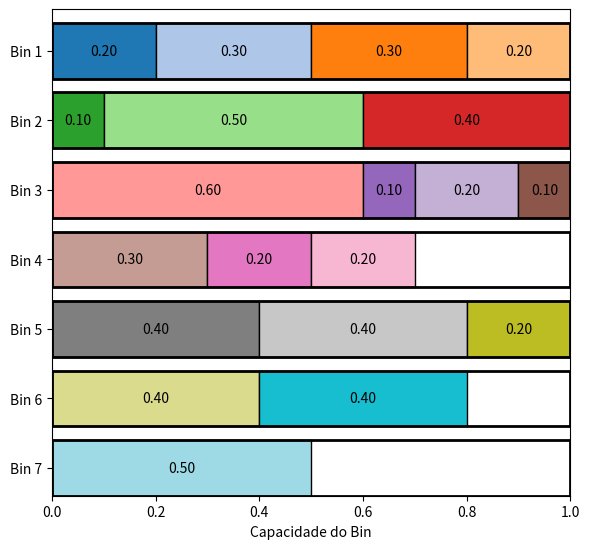

Recreate this plot in Python.
# implementação unidimesional de algoritmos que resolvem o Problema do Bin Packing

import random
from decimal import Decimal
import matplotlib.pyplot as plt
import matplotlib.patches as patches
import matplotlib.cm as cm
import numpy as np

# elemento unidimensional
class Item:
    def __init__(self, size):
        self.size = size

# caixa que armazena itens unidimensionais
class Bin:
    def __init__(self, max_size = 1):
        self.max_size = max_size
        self.itens = []
        self.size = 0
    # metodo para empacotar
    def pack(self,item:Item):
        if item.size +self.size <= self.max_size:
            self.itens.append(item)
            self.size += item.size
            return True
        return False

def generate_random_itens(n):
    l = [Decimal('0.1') * i for i in range(1, 7)]
    itens = [Item(random.choice(l)) for i in range(n)]
    return itens

# classe para gerenciar os algoritmos de bin packing
class BinManager:
    def __init__(self, max_size=1):
        self.bin_max_size = max_size
        self.bins = [Bin(max_size)]
    # cria uma nova bin
    def new_bin(self):
        self.bins.append(Bin(self.bin_max_size))
    
    # cria uma nova bin e agrupa um item
    def new_bin_and_pack(self, item):
        self.new_bin()
        return self.bins[-1].pack(item)

    # algoritmos de empacotamento
    # NF (Next Fit): a primeira caixa é a caixa atual, tenta colocar o ítem, se não couber a proxima caixa se torna a caixa atual
    # FF (First Fit): tenta colocar o ítem na primeira caixa que ele couber
    # BF (Best Fit): coloca o item na primeira caixa que sobrar menos tamanho
    def packing(self, itens, mode = "FF"):
        if mode =="NF":
            curr = 0
            for i in range(len(itens)):
                packed = False
                while not packed:
                    packed = self.bins[curr].pack(itens[i])
                    if not packed:
                        curr +=1
                        packed = self.new_bin_and_pack(itens[i])
                    
        elif mode == "FF":
            for i in itens:
                for j in range(len(self.bins)):
                    if self.bins[j].pack(i):
                        break
                    elif j == len(self.bins)-1:
                        self.new_bin_and_pack(i)
                        break

        elif mode == "BF":
            for i in itens:
                gaps = [self.bins[j].max_size - self.bins[j].size for j in range(len(self.bins))]
                diffs = [j-i.size for j in gaps]
                valid_bins = [j for j in range(len(self.bins)) if diffs[j]>=0]
                diffs = [d for d in diffs if d>=0]
                if len(diffs)==0:
                    self.new_bin_and_pack(i)
                else:
                    idx = valid_bins[diffs.index(min(diffs))]
                    self.bins[idx].pack(i)
        return self.bins        
    # visualização gráfica das bins
    def show_bins(self):
        fig, ax = plt.subplots(figsize=(6, len(self.bins)*0.8))
        all_items = sum(len(b.itens) for b in self.bins)
        colors = plt.get_cmap('tab20', all_items)
        color_index = 0

        for i, bin in enumerate(self.bins):
            x_offset = 0
            y_pos = len(self.bins) - i - 1
            for item in bin.itens:
                size = float(item.size)
                color = colors(color_index % all_items)
                rect = patches.Rectangle((x_offset, y_pos), size, 0.8, 
                                        linewidth=1, edgecolor='black', facecolor=color)
                ax.add_patch(rect)
                ax.text(x_offset + size/2, y_pos + 0.4, f"{size:.2f}", ha='center', va='center')
                x_offset += size
                color_index+=1
            ax.add_patch(patches.Rectangle((0, y_pos), 1, 0.8, linewidth=2, edgecolor='black', facecolor='none'))
        ax.set_xlim(0, 1)
        ax.set_ylim(0, len(self.bins))
        ax.set_xlabel("Capacidade do Bin")
        ax.set_yticks([len(self.bins) - i - 0.6 for i in range(len(self.bins))])
        ax.set_yticklabels([f"Bin {i+1}" for i in range(len(self.bins))])
        plt.tight_layout()
        plt.show()

itens = generate_random_itens(20)
print("FF")
bp = BinManager()
bp.packing(itens,"FF")
print(bp)
print("NF")
bp = BinManager()
bp.packing(itens,"NF")
print(bp)
print("BF")
bp = BinManager()
bp.packing(itens,"BF")
print(bp)
bp.show_bins()
